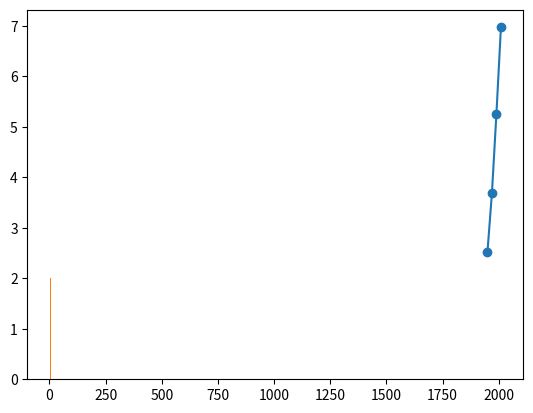

Write Python code to recreate this figure.
import matplotlib.pyplot as plt
year = [1950, 1970, 1990, 2010]
pop = [2.519, 3.692, 5.263, 6.972]
plt.plot(year, pop)
plt.show()

plt.scatter(year, pop)
plt.show()

plt.hist(pop, 2)
plt.show()